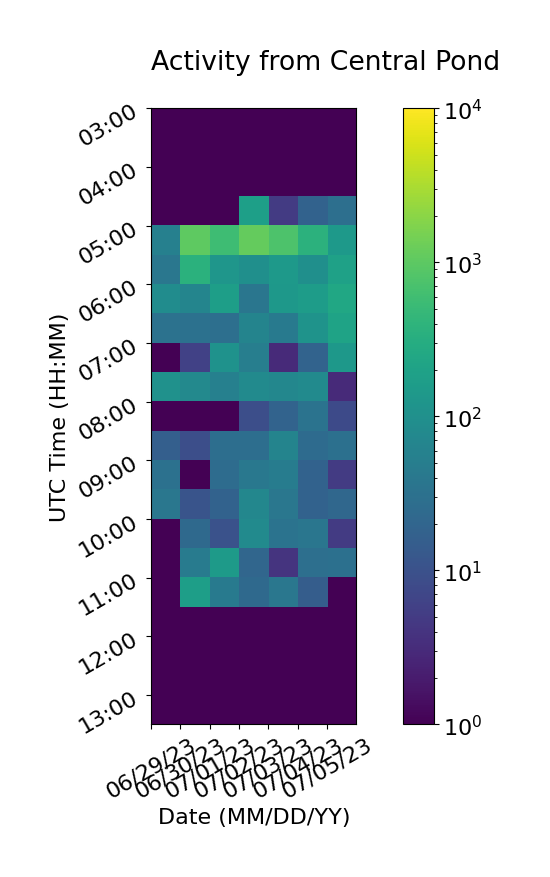

The file beside this chart, header and first rows:
, 06/29/23, 06/30/23, 07/01/23, 07/02/23, 07/03/23, 07/04/23, 07/05/23
03:00, 1, 1, 1, 1, 1, 1, 1
03:30, 1, 1, 1, 1, 1, 1, 1
04:00, 1, 1, 1, 1, 1, 1, 1
04:30, 1, 1, 1, 182, 5, 18, 29
05:00, 56, 1033, 568, 1150, 770, 368, 146
05:30, 39, 356, 127, 98, 145, 97, 193
06:00, 88, 65, 177, 37, 135, 163, 244
06:30, 32, 31, 29, 63, 44, 114, 207
07:00, 1, 6, 110, 51, 3, 19, 137
07:30, 104, 76, 56, 81, 70, 82, 3
08:00, 1, 1, 1, 9, 19, 33, 8
08:30, 16, 9, 28, 28, 63, 25, 30
09:00, 31, 1, 26, 40, 48, 18, 5
09:30, 39, 11, 18, 70, 38, 18, 22
10:00, 1, 23, 10, 83, 33, 37, 5
10:30, 1, 46, 153, 21, 4, 29, 30
11:00, 1, 173, 43, 23, 38, 15, 1
11:30, 1, 1, 1, 1, 1, 1, 1
12:00, 1, 1, 1, 1, 1, 1, 1
12:30, 1, 1, 1, 1, 1, 1, 1
13:00, 1, 1, 1, 1, 1, 1, 1
